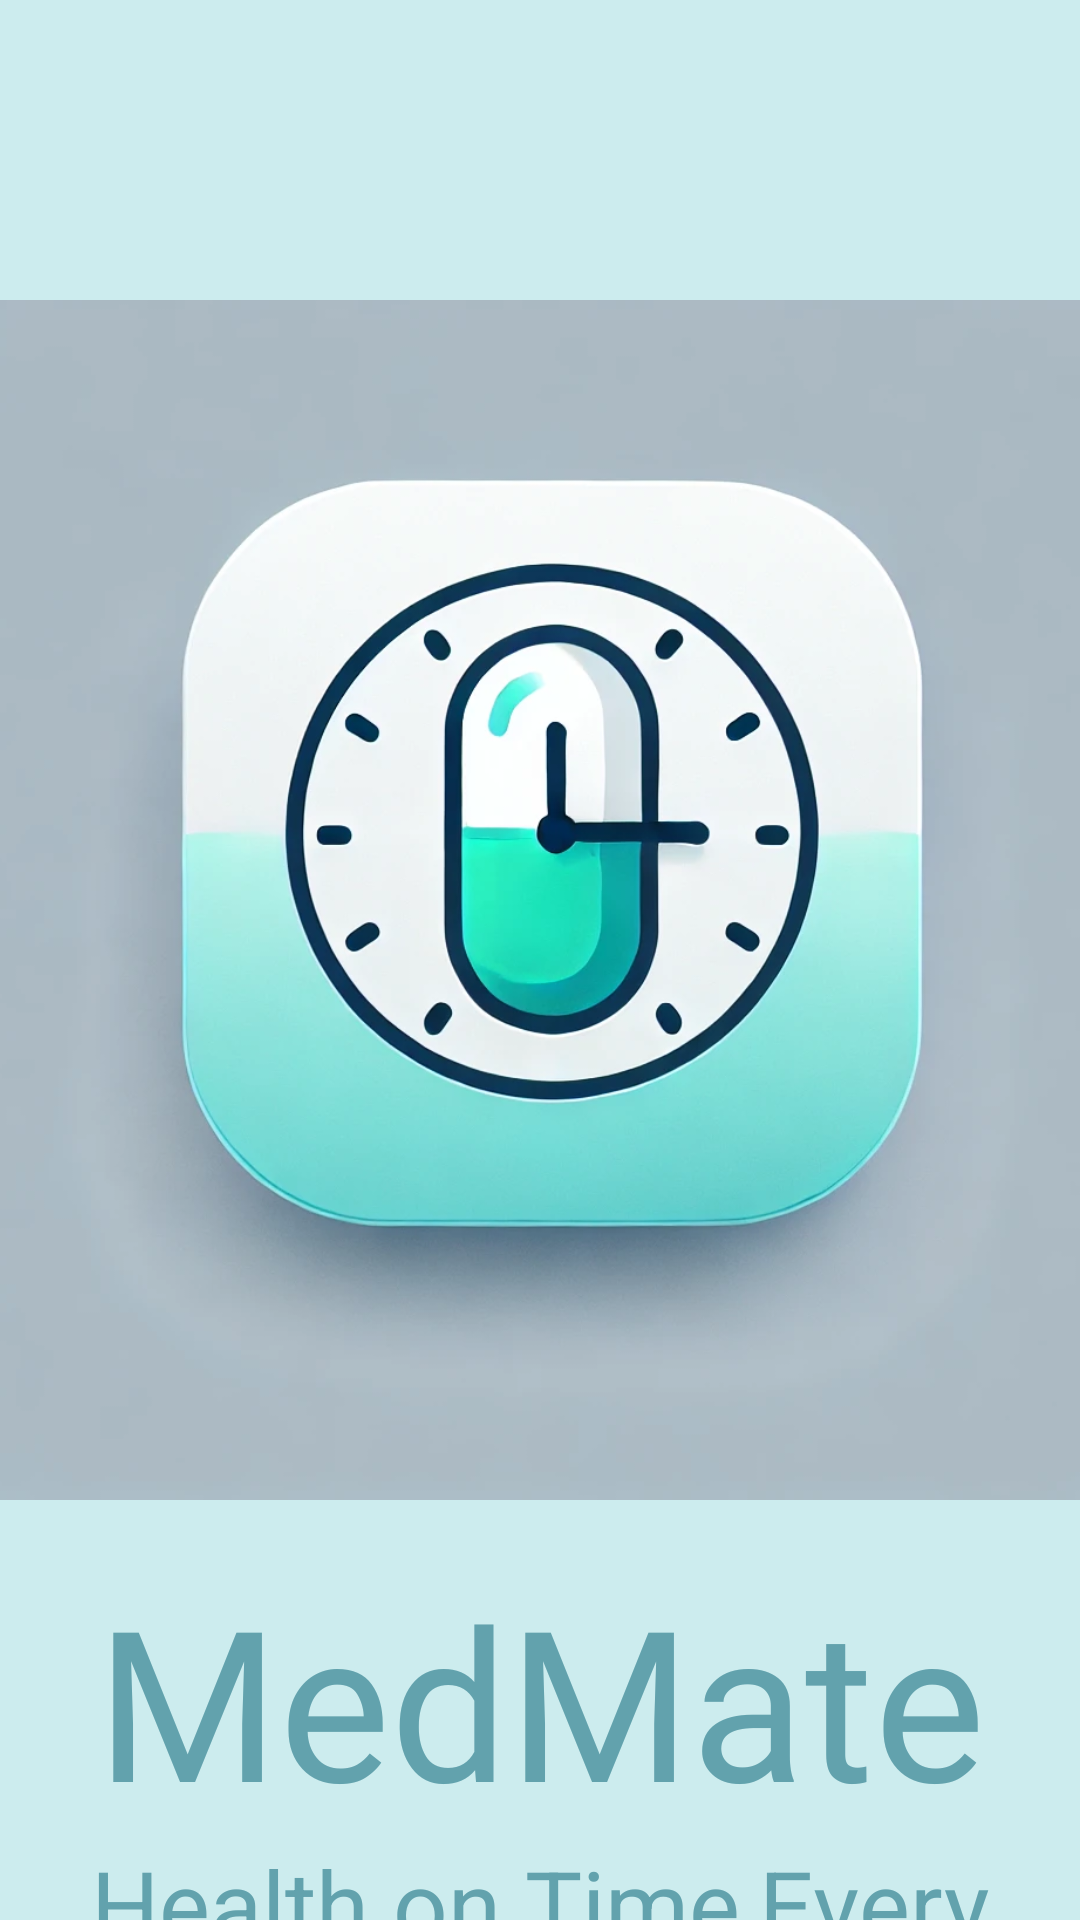

Here is an Android app screen rendered from its layout file. Give the layout XML and the strings, colors and styles it references.
<!-- AndroidManifest.xml: application theme Theme.MedMate -->
<!-- res/layout/activity_main.xml -->
<?xml version="1.0" encoding="utf-8"?>
<androidx.constraintlayout.widget.ConstraintLayout xmlns:android="http://schemas.android.com/apk/res/android"
    xmlns:app="http://schemas.android.com/apk/res-auto"
    xmlns:tools="http://schemas.android.com/tools"
    android:id="@+id/main"
    android:layout_width="match_parent"
    android:layout_height="match_parent"
    android:background="#ccecee"
    tools:context=".MainActivity">

    <ImageView
        android:id="@+id/mymed"
        android:elevation="100dp"
        android:layout_width="400dp"
        android:layout_height="400dp"
        android:layout_marginTop="100dp"
        android:scaleType="centerCrop"
        android:src="@drawable/mymed"
        android:transitionName="logo_image"
        app:layout_constraintEnd_toEndOf="parent"
        app:layout_constraintStart_toStartOf="parent"
        app:layout_constraintTop_toTopOf="parent" />

    <TextView
        android:id="@+id/MedMate"
        android:layout_width="wrap_content"
        android:layout_height="wrap_content"
        android:layout_marginTop="20dp"
        android:fontFamily="@font/nunito"
        android:gravity="center"
        android:text="MedMate"
        android:transitionName="logo_text"
        android:textColor="#62a2ad"
        android:textSize="70sp"
        app:layout_constraintEnd_toEndOf="parent"
        app:layout_constraintStart_toStartOf="parent"
        app:layout_constraintTop_toBottomOf="@id/mymed" />

    <TextView
        android:id="@+id/slogan_name"
        android:layout_width="wrap_content"
        android:layout_height="wrap_content"
        android:gravity="center"
        android:text="Health on Time,Every Time"
        android:textColor="#62a2ad"
        android:transitionName="signInText"
        android:textSize="32sp"
        app:layout_constraintEnd_toEndOf="parent"
        app:layout_constraintHorizontal_bias="0.483"
        app:layout_constraintStart_toStartOf="parent"
        app:layout_constraintTop_toBottomOf="@id/MedMate" />

</androidx.constraintlayout.widget.ConstraintLayout>
<!-- resources referenced by this layout -->
<resources>
  <!-- drawable mymed: webp bitmap (drawable, 93116 bytes) -->
  <style name="Theme.MedMate" parent="Base.Theme.MedMate" />
  <style name="Base.Theme.MedMate" parent="Theme.Material3.DayNight.NoActionBar">
        <item name="android:windowContentTransitions">true</item>
      </style>
</resources>
